Dataset: dataset (GitHub, seba-bs22/Proyecto-Final-DecklyBuy-TCG-). Classes: damaged, heavily played, invalid card, lightly played, mint, moderately played, near mint, not card.

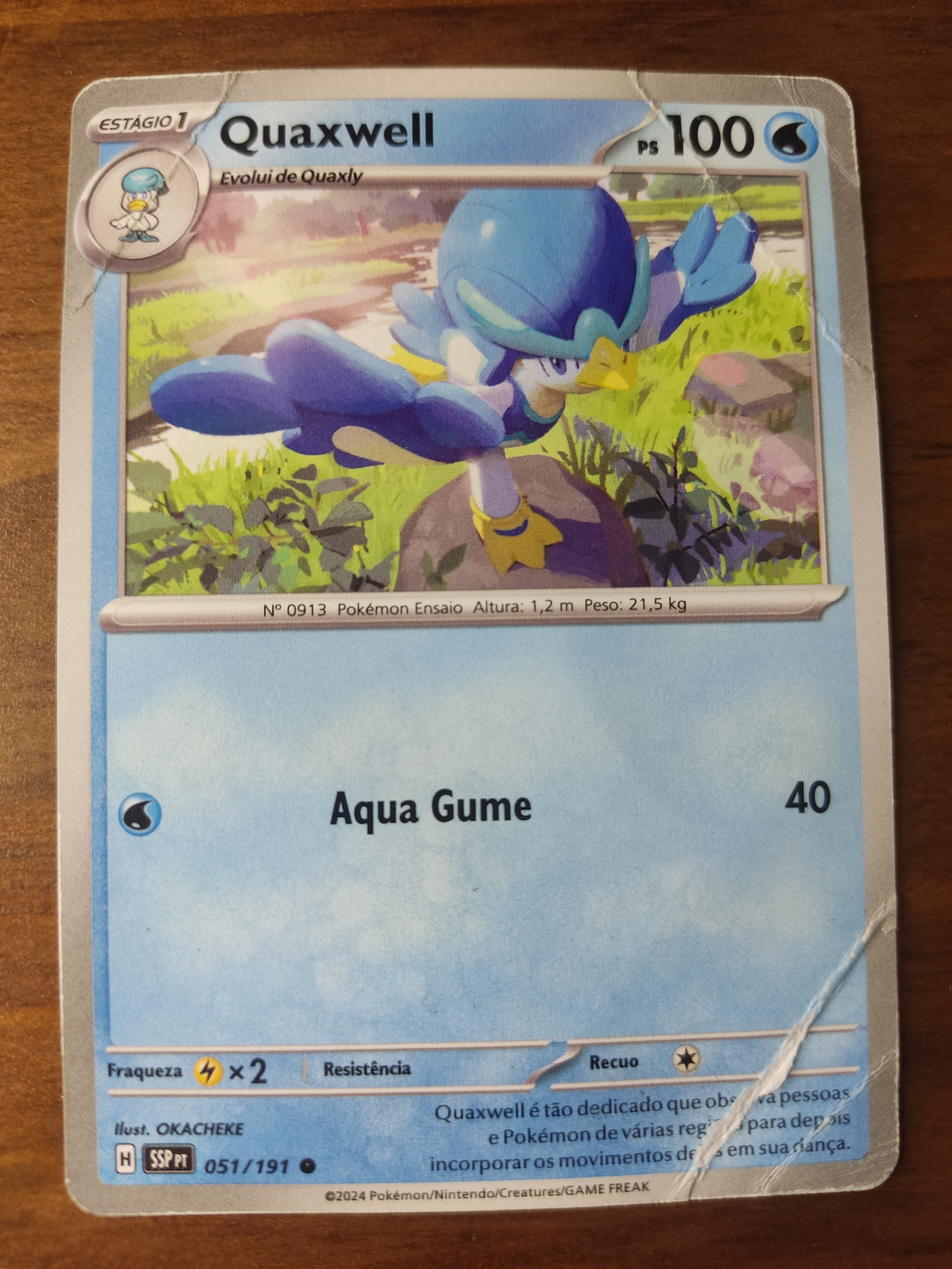
Label: damaged

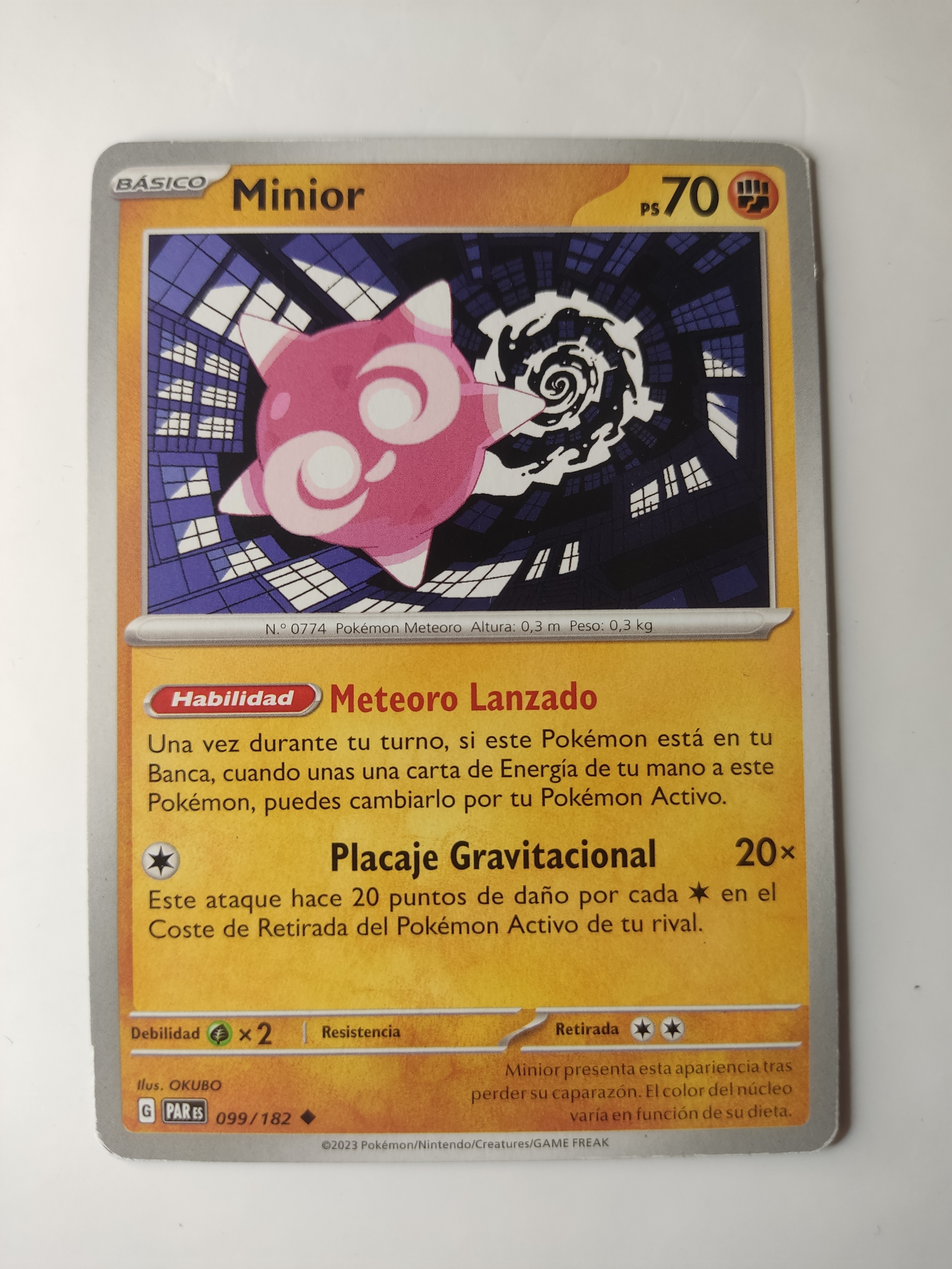
Label: lightly played

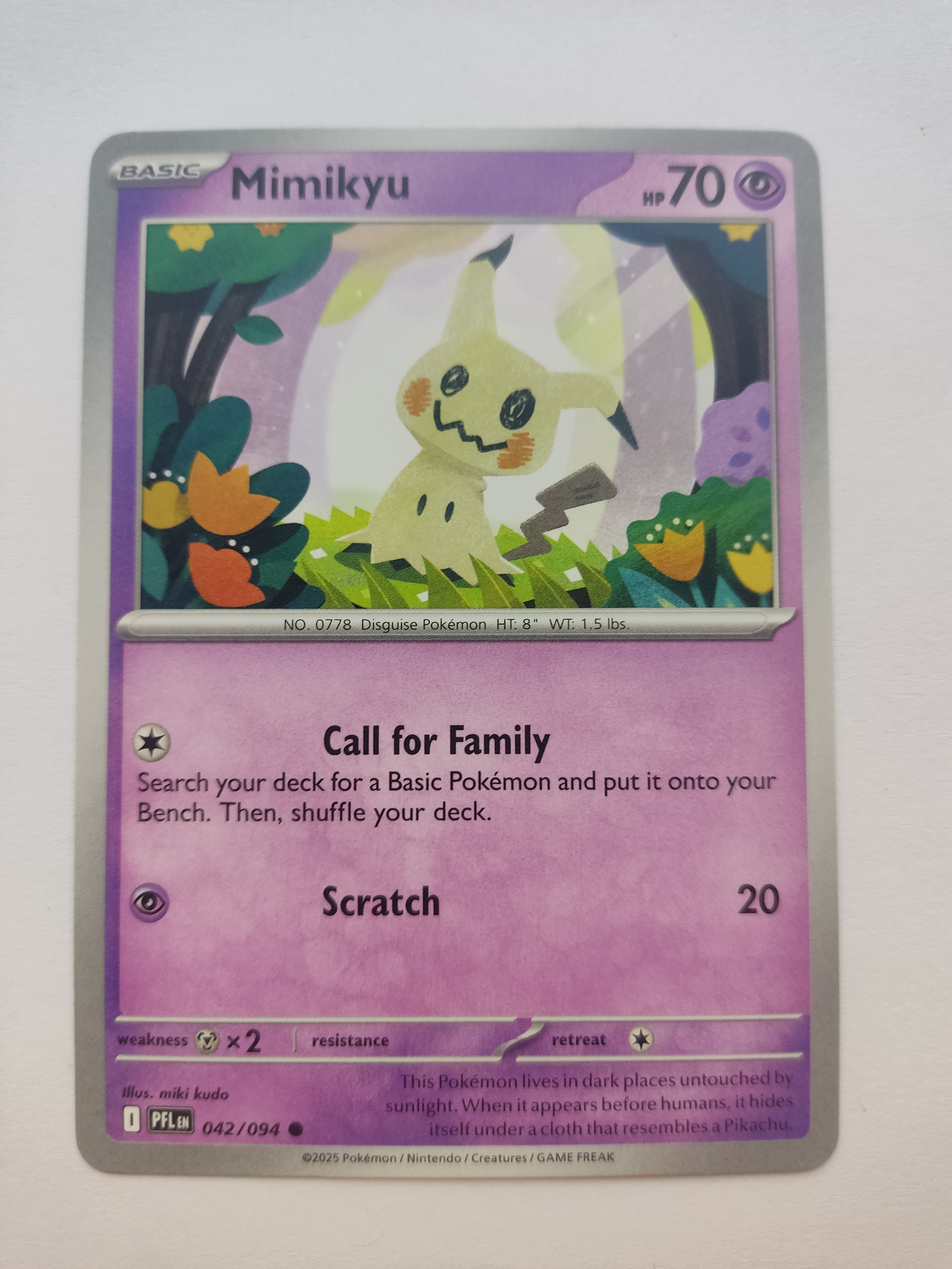
Label: mint

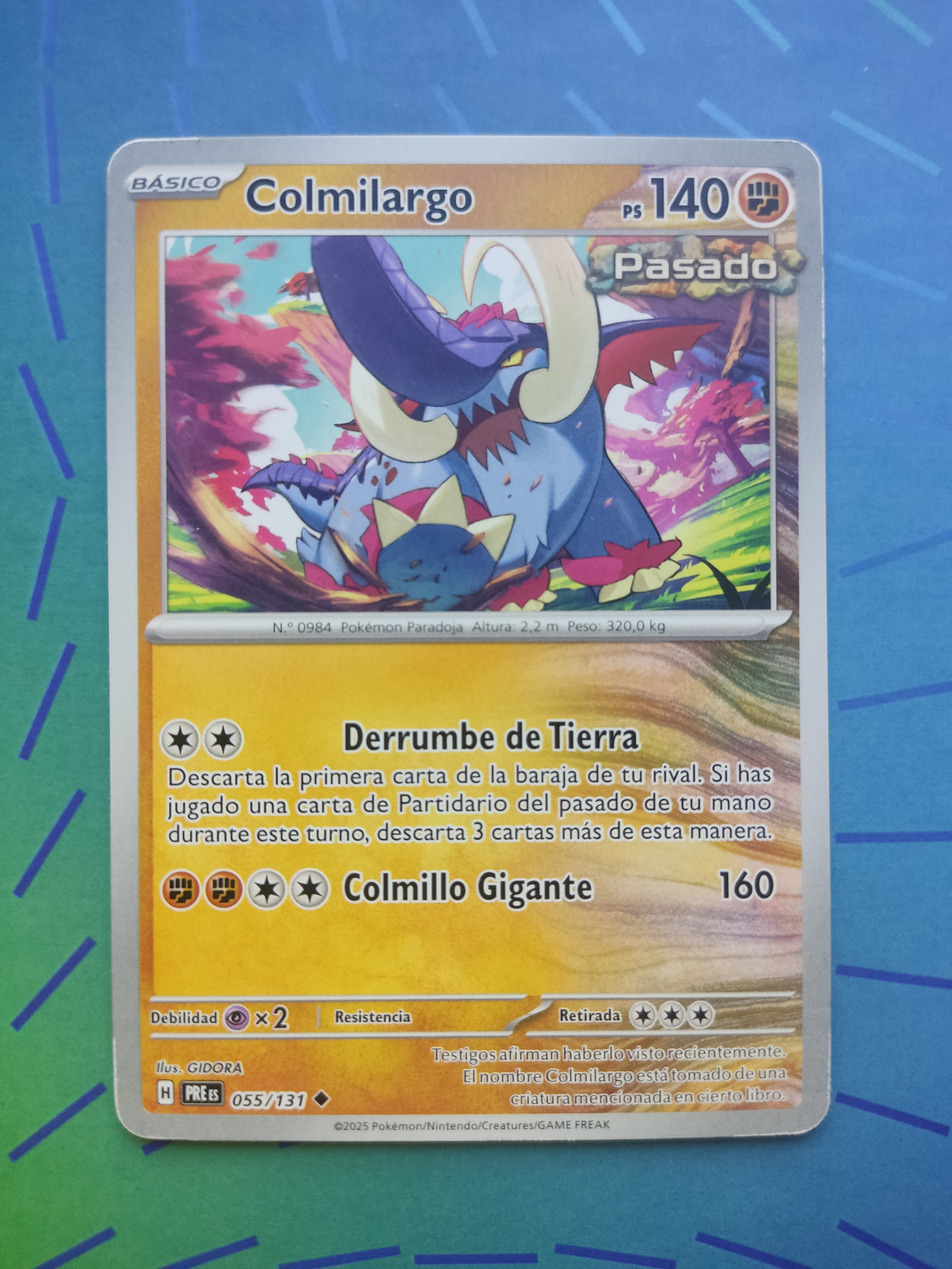
Label: near mint

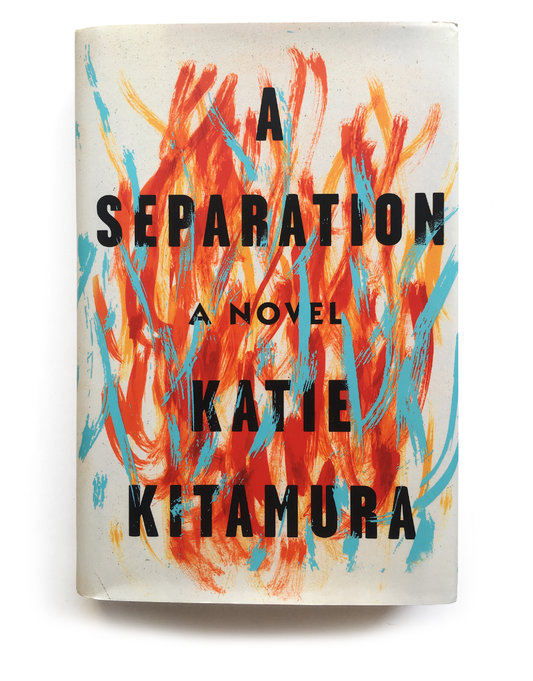
Label: not card

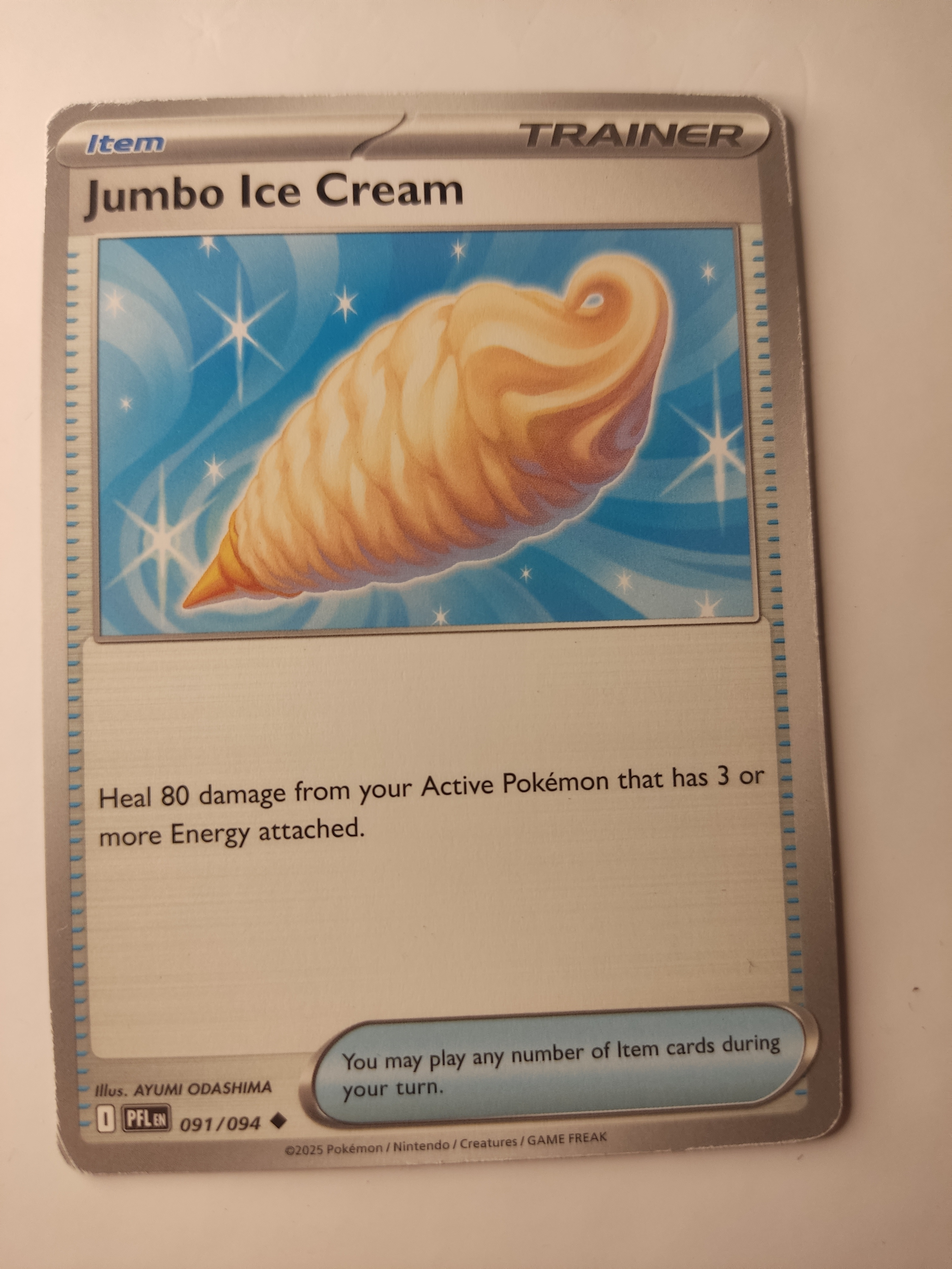
Label: moderately played
